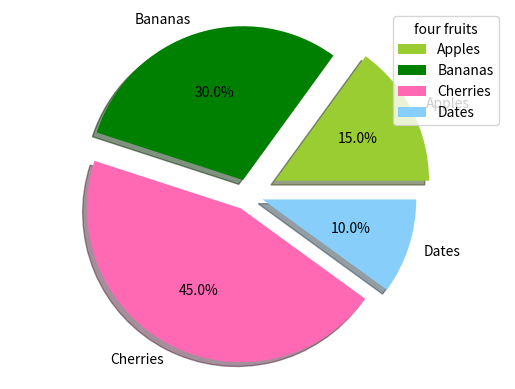

Source code (Python):
import matplotlib.pyplot as plt
import numpy as np

sizes=([15,30,45,10])

mylabels=["Apples","Bananas","Cherries","Dates"]

myexplode=[0.2,0.1,0.1,0.1]

mycolors=["yellowgreen","green","hotpink","lightskyblue"]

plt.pie(sizes,labels=mylabels,explode=myexplode,autopct='%1.1f%%',colors=mycolors,shadow=True)

plt.legend(title="four fruits",loc="upper right",bbox_to_anchor=(1,1))

plt.axis('equal')
plt.show()